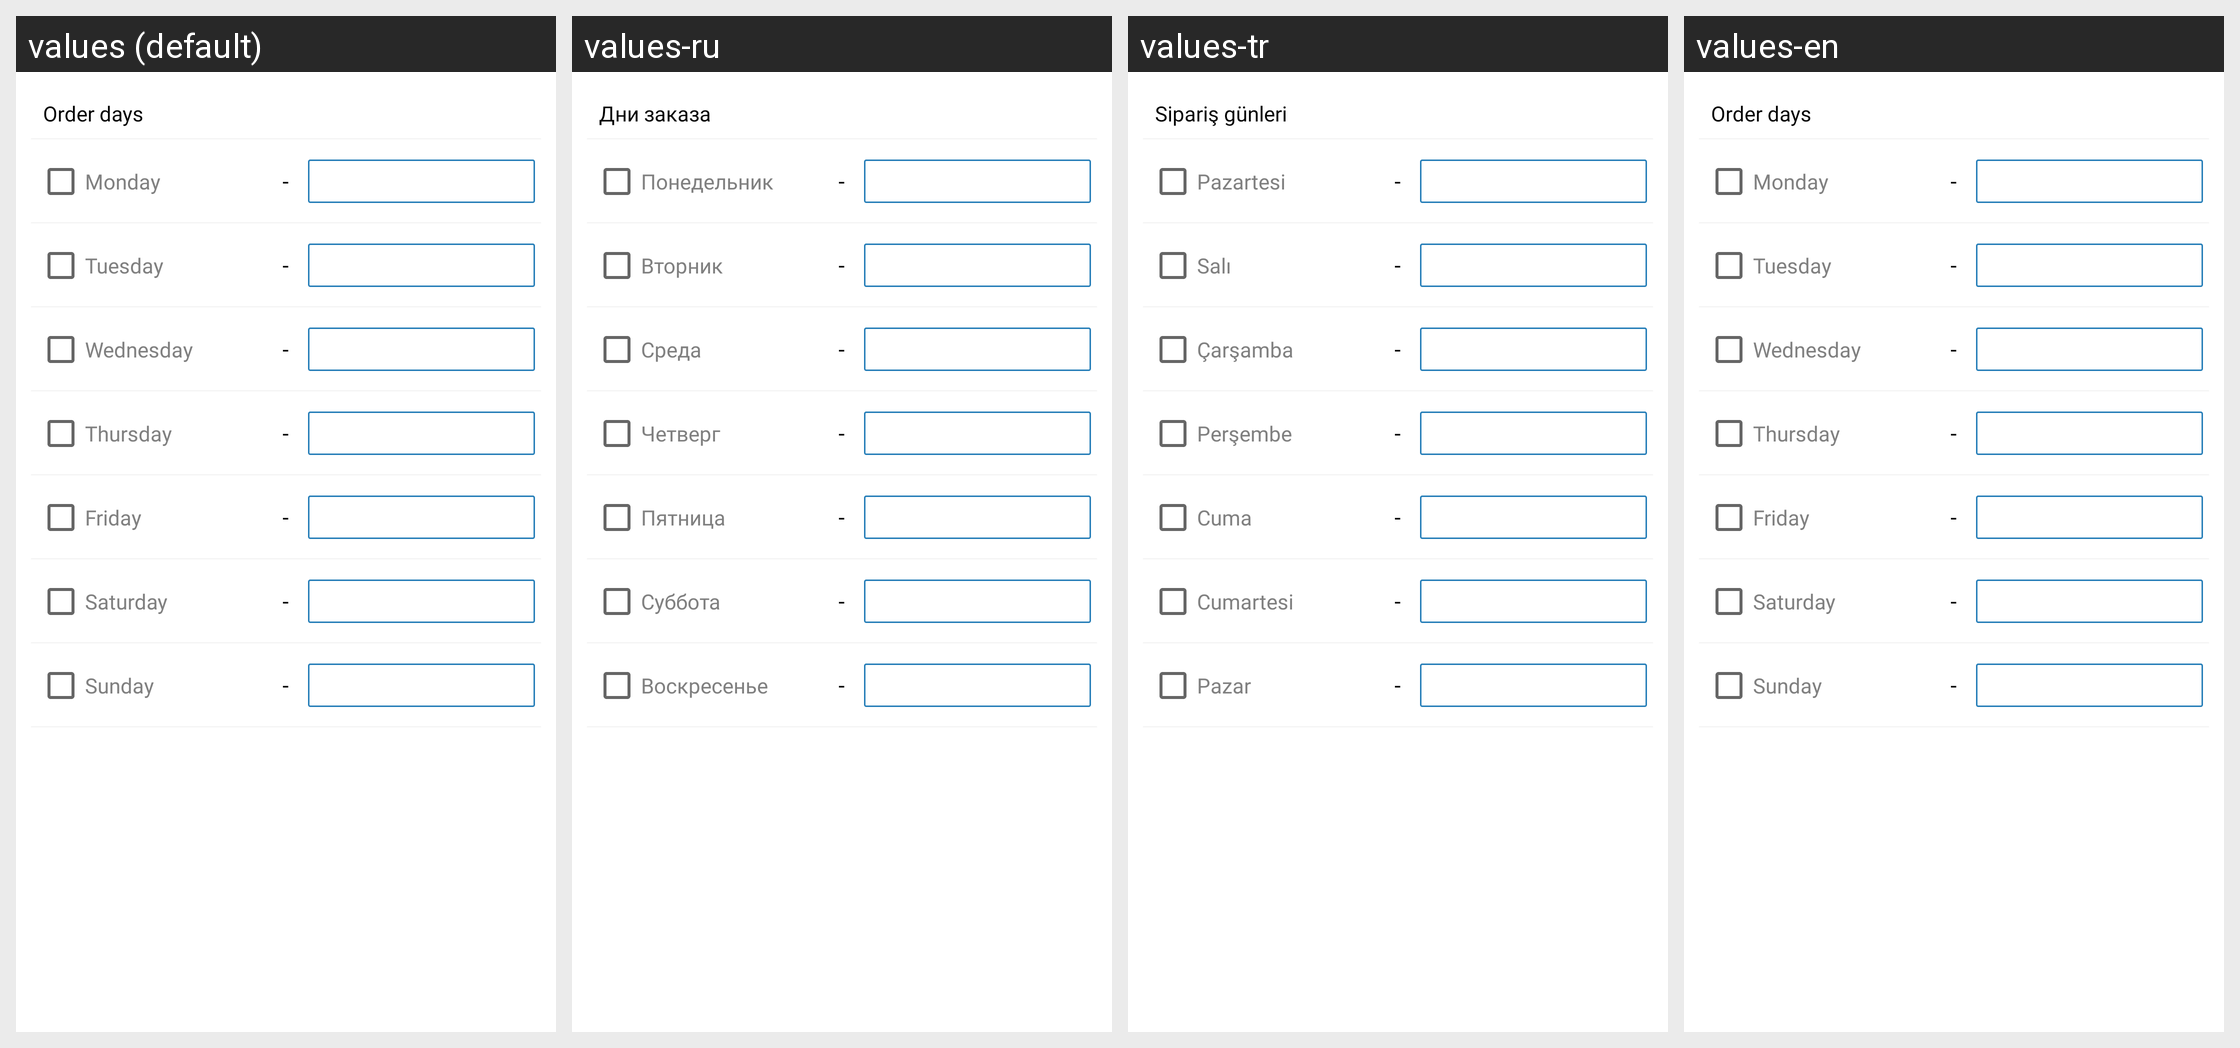

This grid shows one Android layout under several languages. Give, for every string resource on the screen, its name, the default text and each shown locale's text.
Android screen res/layout/client_route_layout.xml rendered under 4 locales, left to right: values (default), values-ru, values-tr, values-en. Device: Nexus 5 (rendered at 1080×1920; each locale shown at half size, 540×960, under a caption strip naming it); theme Theme.MaterialComponents.Light.NoActionBar.
Strings drawn on this screen, with the default value and each locale's value (text and hints the layout hard-codes, and strings that could not be matched under every locale, appear in the picture but are not listed):

client_popup_order_days
  values: Order days
  values-ru: Дни заказа
  values-tr: Sipariş günleri
  values-en: Order days

client_popup_order_monday
  values: Monday
  values-ru: Понедельник
  values-tr: Pazartesi
  values-en: Monday

client_popup_order_tuesday
  values: Tuesday
  values-ru: Вторник
  values-tr: Salı
  values-en: Tuesday

client_popup_order_wednesday
  values: Wednesday
  values-ru: Среда
  values-tr: Çarşamba
  values-en: Wednesday

client_popup_order_thursday
  values: Thursday
  values-ru: Четверг
  values-tr: Perşembe
  values-en: Thursday

client_popup_order_friday
  values: Friday
  values-ru: Пятница
  values-tr: Cuma
  values-en: Friday

client_popup_order_saturday
  values: Saturday
  values-ru: Суббота
  values-tr: Cumartesi
  values-en: Saturday

client_popup_order_sunday
  values: Sunday
  values-ru: Воскресенье
  values-tr: Pazar
  values-en: Sunday
